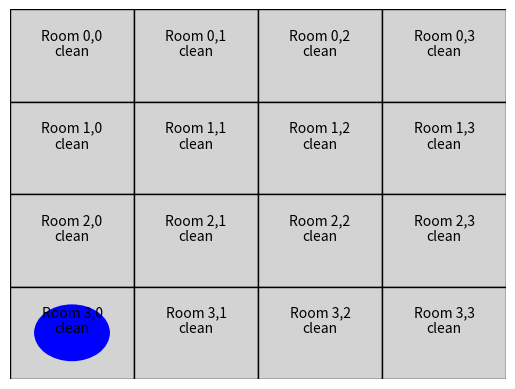

Python code for this plot:
import matplotlib.pyplot as plt
import matplotlib.patches as patches
import random
import math

class VacuumEnvironment:
    def __init__(self, grid_size=(3, 3)):
        self.grid_size = grid_size
        self.rooms = {}
        for i in range(grid_size[0]):
            for j in range(grid_size[1]):
                self.rooms[(i, j)] = random.choice(['clean', 'dirty'])
        self.vacuum_position = (0, 0)  # Vacuum starts in the top-left corner
        self.actions = []

    def clean(self):
        if self.rooms[self.vacuum_position] == 'dirty':
            self.rooms[self.vacuum_position] = 'clean'
            self.actions.append(f"Cleaned {self.vacuum_position}")
        else:
            self.actions.append(f"Room {self.vacuum_position} already clean")

    def move(self):
        # Find all dirty rooms
        dirty_rooms = [pos for pos, state in self.rooms.items() if state == 'dirty']
        
        if not dirty_rooms:
            # If no dirty rooms remain, the vacuum can stop moving
            self.actions.append("No more dirty rooms")
            return
        
        # Get current vacuum position
        x, y = self.vacuum_position

        # Find the nearest dirty room using Manhattan distance
        nearest_dirty_room = min(dirty_rooms, key=lambda room: abs(room[0] - x) + abs(room[1] - y))

        # Move towards the nearest dirty room by one step
        if nearest_dirty_room[0] > x:
            self.vacuum_position = (x + 1, y)  # Move down
        elif nearest_dirty_room[0] < x:
            self.vacuum_position = (x - 1, y)  # Move up
        elif nearest_dirty_room[1] > y:
            self.vacuum_position = (x, y + 1)  # Move right
        elif nearest_dirty_room[1] < y:
            self.vacuum_position = (x, y - 1)  # Move left
        
        self.actions.append(f"Moved to {self.vacuum_position}")

    def all_clean(self):
        return all(state == 'clean' for state in self.rooms.values())

# Visualization function remains the same
def visualize_environment(env, ax):
    ax.clear()
    room_size = 1 / max(env.grid_size)
    for (x, y), state in env.rooms.items():
        color = 'lightgrey' if state == 'clean' else 'red'
        ax.add_patch(patches.Rectangle((y * room_size, (env.grid_size[0] - x - 1) * room_size),
                                       room_size, room_size, edgecolor='black', facecolor=color))
        ax.text((y + 0.5) * room_size, (env.grid_size[0] - x - 0.5) * room_size,
                f"Room {x},{y}\n{state}", fontsize=10, ha='center')

    # Draw vacuum cleaner
    vacuum_x, vacuum_y = env.vacuum_position
    ax.add_patch(patches.Circle(((vacuum_y + 0.5) * room_size, (env.grid_size[0] - vacuum_x - 0.5) * room_size),
                                room_size * 0.3, color='blue'))

    ax.set_xlim(0, 1)
    ax.set_ylim(0, 1)
    ax.axis('off')
    plt.draw()

# Simulation function remains the same
def simulate_vacuum(grid_size=(3, 3)):
    env = VacuumEnvironment(grid_size=grid_size)
    fig, ax = plt.subplots()

    fig.canvas.manager.set_window_title('Vacuum Cleaner World Simulation (Greedy Approach)')

    while not env.all_clean():
        env.clean()
        visualize_environment(env, ax)
        plt.pause(0.5)
        env.move()
        visualize_environment(env, ax)
        plt.pause(0.5)
        
    print("\n".join(env.actions))
    plt.show()

# Run the simulation with a 4x4 grid
simulate_vacuum(grid_size=(4, 4))
